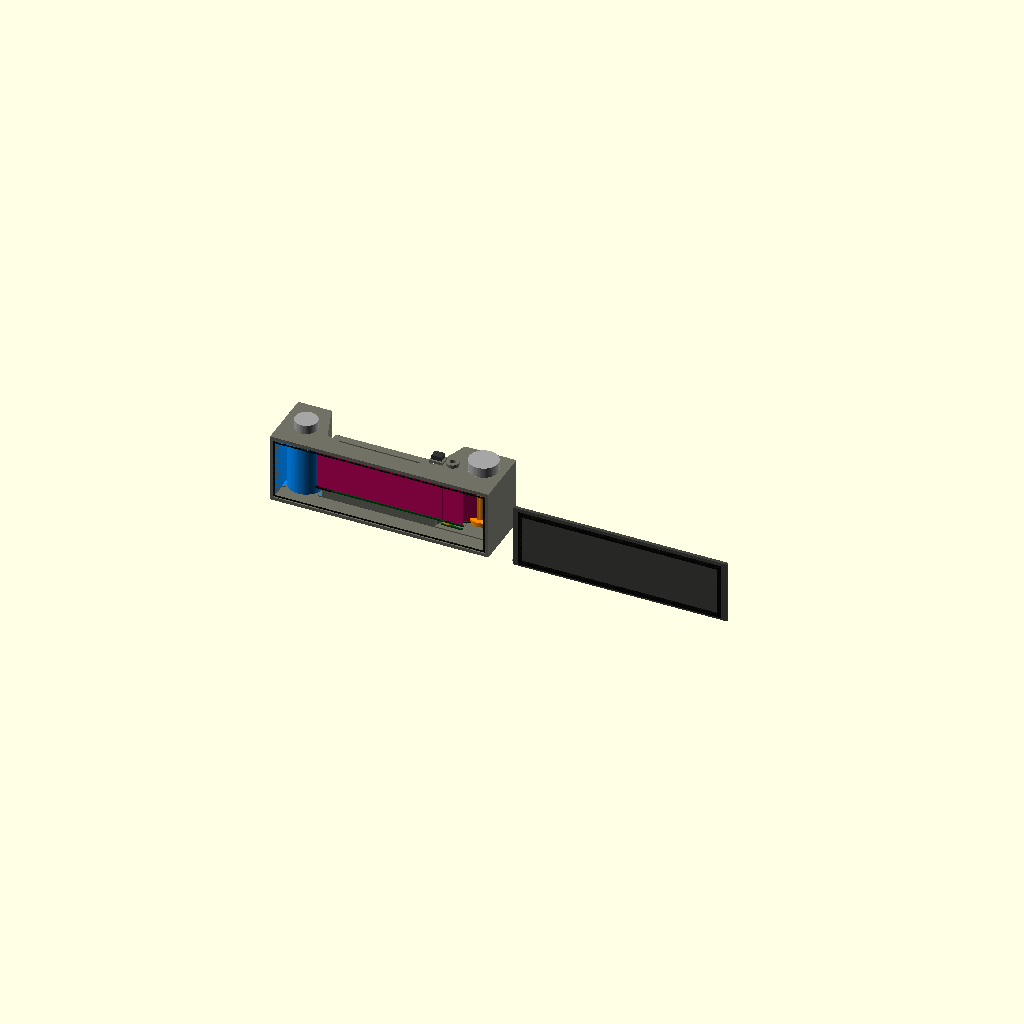
Cell 1 — every parameter at its default value.
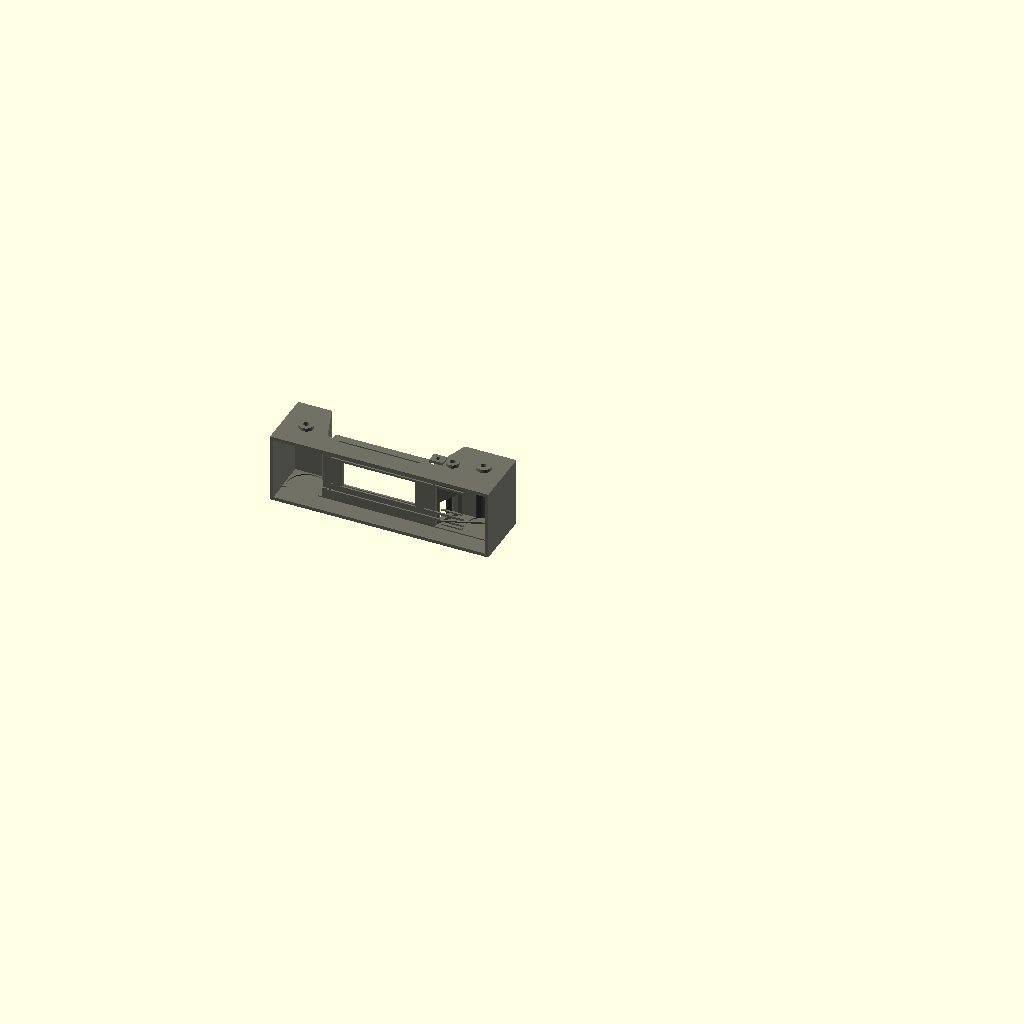
Cell 2: the same model with part = "shell".
All cells are drawn from one camera (rotation 55°, 0°, 25°, orthographic, colour scheme Cornfield), so only the parameter changes between them.
OpenSCAD source file film-back-v01-fixed.scad:
// X-Pan DIY Camera - Film Back v01  [FIXED]
// Units: millimeters
// Coordinate system:
//   X = film travel / camera width, left cartridge to right take-up
//   Y = rear-to-front depth, +Y is the body-interface/front side
//   Z = vertical height
//
// CHANGES FROM ORIGINAL:
//   FIX #1  rail_rear_clearance_y: was 0.02 (3mm proud) → now derived from
//           gate_frame_rear_clearance_y - rail_proud = 0.05 - 0.20 = -0.15mm
//           so film rides on rails, not gate frame.
//   FIX #2  sprocket_center_y: was film_plane_y+7.0 (body crossed film plane)
//           → now film_plane_y + sprocket_body_d/2 = 25.9mm (tangent at film)
//   FIX #3  sprocket_center_z: was film_z-film_w/2+4.0 = 17.5mm
//           → now film_bottom_z + 1.956 = ~15.5mm (KS-1870 lower perf row)

$fn = 64;

// ===================================================================
//  PRINT / VIEW SELECTOR
// ===================================================================
// "assembly" = full colored review model (default, unchanged view).
// Any other value renders ONE printable solid at origin for STL export.
// In OpenSCAD: set `part` here, or use the Customizer dropdown, then
// F6 (render) -> Export as STL.
part = "assembly"; // [assembly, shell, rear_cover, sprocket, cam, takeup_spool, rewind_knob, advance_knob, release_button, pawl]

// ---------- Global film parameters ----------
frame_w = 65.0;
frame_h = 24.0;
film_w = 35.0;
perf_pitch = 4.750;
perfs_per_frame = 14;
frame_advance = perf_pitch * perfs_per_frame;

// ---------- Film back envelope ----------
wall = 3.0;
inner_wall = 2.4;
body_h = 62.0;
bridge_w = 95.0;
supply_w = 42.0;
takeup_w = 58.0;
total_w = supply_w + bridge_w + takeup_w;
bridge_depth = 20.0;
chamber_depth = 54.0;
chamber_neck_front_gap = 0.0;
chamber_taper_back = 12.0;
front_chamber_solid_depth = 12.0;
rear_access_z_margin = wall + 1.0;
rear_gate_opening_margin_x = 2.0;
rear_gate_opening_margin_z = 9.0;

// X zone boundaries
x_bridge_l = -bridge_w / 2;
x_bridge_r = bridge_w / 2;
x_supply_l = x_bridge_l - supply_w;
x_takeup_r = x_bridge_r + takeup_w;

// Z layout
film_z = body_h / 2;
gate_z = film_z;
rail_w = 2.0;
rail_proud = 0.20;
film_channel_h = film_w + 3.0;
gate_corner_r = 1.0;
film_top_z = film_z + film_w / 2;
film_bottom_z = film_z - film_w / 2;
frame_top_z = gate_z + frame_h / 2;
frame_bottom_z = gate_z - frame_h / 2;
film_rebate_h = (film_w - frame_h) / 2;

// Y layout: lower Y is rear/loading side, higher Y is front/body side.
rear_face_y = 0;
front_bridge_y = bridge_depth;
front_chamber_y = chamber_depth;
film_plane_y = front_bridge_y - 4.2;
rear_gate_opening_y0 = rear_face_y - 0.5;
rear_opening_front_clearance = 0.6;
rear_gate_opening_y1 = film_plane_y + rear_opening_front_clearance;
gate_wall_t = 2.0;
dark_slide_slot_y = film_plane_y + 1.0;
dark_slide_slot_t = 1.3;
dark_slide_slot_w = 72.0;
rear_seal_lip_w = 1.3;
rear_seal_y0 = rear_face_y - 0.2;
rear_seal_y1 = rear_face_y + 0.25;
rear_cover_seal_x0 = x_supply_l + wall;
rear_cover_seal_x1 = x_takeup_r - wall;
rear_cover_seal_z0 = rear_access_z_margin;
rear_cover_seal_z1 = body_h - rear_access_z_margin;
rear_loading_opening_x0 = x_supply_l + wall;
rear_loading_opening_x1 = x_takeup_r - wall;
rear_loading_opening_y0 = rear_face_y - 0.5;
rear_loading_opening_y1 = film_plane_y + rear_opening_front_clearance;
rear_loading_opening_z0 = wall;
rear_loading_opening_z1 = body_h - wall;

// ---------- Film gate / rail details ----------
rail_x0 = x_bridge_l + 5.0;
rail_x1 = x_bridge_r + 28.0;

// FIX #1 — rail_rear_clearance_y was 0.02, giving only 0.03mm proud.
// Rail must be rail_proud (0.20mm) proud of gate frame so film rides on
// rails, not on the gate floor. Deriving from gate_frame_rear_clearance_y
// makes the relationship explicit and parametric.
gate_frame_rear_clearance_y = 0.05;
rail_rear_clearance_y = gate_frame_rear_clearance_y - rail_proud;  // = -0.15mm

rail_depth = 1.15;
rail_y0 = film_plane_y + rail_rear_clearance_y;   // film contact face of rail
rail_y1 = film_plane_y + rail_depth;
gate_frame_margin_x = 7.0;
gate_frame_margin_z = 1.5;
gate_frame_depth = 1.30;
gate_frame_y0 = film_plane_y + gate_frame_rear_clearance_y;
gate_frame_y1 = film_plane_y + gate_frame_depth;
gate_cut_epsilon = 0.1;
side_guide_w = 3.0;
side_guide_clearance_x = 5.0;
left_side_guide_x0 = -frame_w / 2 - side_guide_clearance_x - side_guide_w;
left_side_guide_x1 = -frame_w / 2 - side_guide_clearance_x;
right_side_guide_x0 = frame_w / 2 + side_guide_clearance_x;
right_side_guide_x1 = frame_w / 2 + side_guide_clearance_x + side_guide_w;
film_edge_fence_w = 1.6;
film_edge_fence_gap_z = 0.8;
upper_fence_z0 = film_top_z + film_edge_fence_gap_z;
upper_fence_z1 = upper_fence_z0 + film_edge_fence_w;
lower_fence_z1 = film_bottom_z - film_edge_fence_gap_z;
lower_fence_z0 = lower_fence_z1 - film_edge_fence_w;
aperture_outline_y = gate_frame_y1 + 0.15;

// ---------- Film transport ----------
cartridge_d = 31.0;
cartridge_clearance_d = 33.0;
cartridge_center_x = x_supply_l + supply_w / 2;
cartridge_front_clearance = 1.0;
cartridge_center_y = front_chamber_y
                   - front_chamber_solid_depth
                   - cartridge_clearance_d / 2
                   - cartridge_front_clearance;
cartridge_center_z = film_z;

rewind_knob_d = 20.0;
rewind_knob_h = 8.0;

sprocket_teeth = 14;
// sprocket_pitch_d is now used to verify body_d consistency.
// Circumference = 14 x 4.750 = 66.5mm → pitch diameter = 21.17mm
sprocket_pitch_d = frame_advance / PI;   // = 21.17mm
sprocket_body_d = 20.2;                  // body < pitch_d; teeth bridge the gap
sprocket_tooth_len = 1.4;     // along film travel tangent
sprocket_tooth_h = 1.2;       // along film height (Z)
sprocket_tooth_engage = 0.9;  // radial projection into perf row
sprocket_h = 13.0;
sprocket_shaft_d = 4.0;            // metal shaft ROD diameter (all rotating parts)
// A printed bore equal to the rod diameter will seize after FDM shrink/over-
// extrusion. Bores must be larger than the rod so parts spin freely on it.
shaft_fit_clearance = 0.35;        // running clearance for a 4mm steel rod in PETG
shaft_bore_d = sprocket_shaft_d + shaft_fit_clearance;   // = 4.35mm printed bore
sprocket_center_x = x_bridge_r + 14.0;

// FIX #2 (CORRECTED) — the perforation-engagement circle must be the sprocket
// PITCH circle (Ø21.17 = 14 x 4.750 / pi), NOT the body (Ø20.2).
// The previous "film_plane_y + body_d/2" placed the film tangent to the body,
// so one revolution advanced only pi x 20.2 = 63.46mm instead of 66.5mm
// (4.6% short) — frames would creep together and teeth would mis-track the
// perforations after a few frames. Placing the film plane at the PITCH radius
// makes one revolution advance exactly one 14-perforation frame. The body
// (r=10.1) then sits 0.48mm clear behind the film, and the teeth (tip r=11.0)
// cross the film plane by ~0.42mm to index each perforation.
sprocket_center_y = film_plane_y + sprocket_pitch_d / 2;  // = 26.38mm

// FIX #3 — sprocket_center_z was film_z - film_w/2 + 4.0 = 17.5mm.
// KS-1870 lower perforation row center is 1.956mm from the film bottom edge.
// Old value placed teeth 2mm too high, missing the perforation row.
lower_perf_z = film_bottom_z + 1.956;   // KS-1870: ~15.5mm
sprocket_center_z = lower_perf_z;

// FIX #4a — was sprocket_body_d + 5.0 (r=12.6mm); that cylinder breached the
// tapered take-up front wall at X=49–53mm.  Reducing to +2.8mm (r=11.5mm)
// keeps the cylinder fully inside the outer prism.
// Teeth tip radius = body_r + tooth_engage = 10.1 + 0.9 = 11.0mm → 0.5mm gap.
sprocket_clearance_d = sprocket_body_d + 2.8;   // = 23.0mm, r=11.5mm
sprocket_clearance_h = sprocket_h + 5.0;
sprocket_shaft_bottom_z = sprocket_center_z - sprocket_h / 2 - 1.0;
sprocket_shaft_top_z = body_h + 0.5;

cam_d = 17.0;
cam_h = 3.0;
cam_z = body_h - 12.0;
cam_notch_w = 2.4;
cam_notch_depth = 2.0;

takeup_core_d = 15.0;
takeup_max_d = 24.0;
takeup_h = 38.0;
takeup_center_x = x_bridge_r + 39.0;
takeup_center_y = 32.0;
takeup_center_z = film_z;
advance_knob_d = 26.0;
advance_knob_h = 9.0;
takeup_clearance_d = takeup_max_d + 6.0;

film_preview_t = 0.22;
film_preview_y1 = film_plane_y - 0.04;
film_preview_y0 = film_preview_y1 - film_preview_t;
film_exit_from_cartridge_x = cartridge_center_x + cartridge_d / 2 - 1.0;
film_straight_x0 = film_exit_from_cartridge_x;
film_straight_x1 = sprocket_center_x + sprocket_body_d / 2 + 4.0;
rear_film_path_opening_x0 = film_straight_x0 - 1.0;
rear_film_path_opening_x1 = film_straight_x1 + 1.0;
rear_film_path_opening_y0 = rear_face_y - 0.5;
rear_film_path_opening_y1 = film_plane_y + 0.35;
rear_film_path_opening_z0 = film_bottom_z - 1.5;
rear_film_path_opening_z1 = film_top_z + 1.5;
film_lead_to_takeup_len = 42.0;
film_lead_to_takeup_angle = 21.0;
film_lead_to_takeup_x = sprocket_center_x + 15.0;
film_lead_to_takeup_y = film_plane_y + 7.0;
cartridge_throat_x0 = film_exit_from_cartridge_x - 2.0;
cartridge_throat_x1 = x_bridge_l + 6.0;
cartridge_throat_y0 = film_preview_y0 - 0.4;
cartridge_throat_y1 = film_plane_y + 2.0;
film_throat_clearance_z = 1.0;
throat_seal_h = 1.8;
throat_seal_gap_z = 0.4;
// FIX #4b — sprocket_strip_x0 was too far left (48.4mm).  In the taper zone
// (x_bridge_r to x_bridge_r+chamber_taper_back), the outer front face is only
// Y = front_bridge_y + dX * (front_chamber_y - front_bridge_y) / chamber_taper_back.
// strip_y1 = 38mm; at that Y the taper face is at X ≈ 53.9mm.
// x0 must be clamped past this point so the void cannot punch through.
sprocket_strip_y1 = sprocket_center_y + sprocket_body_d / 2 + 2.0;
sprocket_strip_x0_geom = sprocket_center_x - sprocket_body_d / 2 - 3.0;
sprocket_strip_x0_safe = x_bridge_r
    + (sprocket_strip_y1 - front_bridge_y) * chamber_taper_back
      / (front_chamber_y - front_bridge_y)
    + 2.0;   // +2mm safety margin beyond taper intersection
sprocket_strip_x0 = max(sprocket_strip_x0_geom, sprocket_strip_x0_safe);
sprocket_strip_x1 = sprocket_center_x + sprocket_body_d / 2 + 3.0;
sprocket_strip_y0 = film_preview_y0 - 0.2;
sprocket_strip_clearance_z = 2.0;
sprocket_guide_t = 1.2;
takeup_leader_guide_t = 1.4;
takeup_leader_guide_w = 2.0;

release_button_w = 9.0;
release_button_d = 7.0;
release_button_h = 4.0;
release_button_x = sprocket_center_x - 13.0;
release_button_y = sprocket_center_y;
release_plunger_d = 3.0;
release_plunger_clearance_d = 3.6;
release_boss_w = 12.0;
release_boss_d = 9.5;
release_boss_h = 2.4;
release_button_z = body_h + release_boss_h + 0.25;

// ---------- Rear cover preview ----------
door_t = 3.0;
door_gap = 1.0;
door_y = rear_face_y - door_gap - door_t;
door_hinge_d = 3.0;
foam_t = 2.0;
pressure_pad_t = 2.0;
pressure_pad_y = door_y + door_t + 0.2;
door_lip_t = 2.0;
rear_cover_preview_offset_x = total_w + 22.0;
rear_cover_preview_offset_y = 0.0;
rear_cover_preview_offset_z = 0.0;
rear_cover_x0 = x_supply_l + 2.0;
rear_cover_x1 = x_takeup_r - 2.0;

// ---------- Body module interface ----------
hook_lip_h = 4.0;
hook_lip_d = 5.0;
latch_pin_d = 3.0;
latch_pin_len = 78.0;

// ---------- Display toggles ----------
show_shell = true;
show_transport = true;
show_rear_covers_preview = true;
show_body_interface = true;
show_dark_slide_preview = false;
show_cutaway_film = true;

film_color = [0.82, 0.02, 0.40, 1.0];
body_color = [0.44, 0.44, 0.40, 1.0];
rail_color = [0.02, 0.28, 0.08, 1.0];
slide_color = [0.0, 0.55, 0.15, 0.55];
sprocket_color = [1.0, 0.76, 0.0, 1.0];
takeup_color = [1.0, 0.55, 0.0, 1.0];
cartridge_color = [0.0, 0.55, 1.0, 1.0];
hardware_color = [0.65, 0.65, 0.65, 1.0];
foam_color = [0.2, 0.8, 0.75, 0.55];
seal_color = [0.02, 0.02, 0.02, 0.75];
cover_color = [0.26, 0.26, 0.25, 0.96];

// ---------- Helpers ----------
module rounded_box(size, r = 2, center = false) {
    sx = size[0];
    sy = size[1];
    sz = size[2];
    translate(center ? [-sx / 2, -sy / 2, -sz / 2] : [0, 0, 0])
        linear_extrude(height = sz)
            offset(r = r)
                square([sx - 2 * r, sy - 2 * r], center = true);
}

module box_from_to(p0, p1) {
    translate([p0[0], p0[1], p0[2]])
        cube([p1[0] - p0[0], p1[1] - p0[1], p1[2] - p0[2]]);
}

module cyl_z(d, h, center = true) {
    cylinder(d = d, h = h, center = center);
}

module cyl_x(d, h, center = true) {
    rotate([0, 90, 0])
        cylinder(d = d, h = h, center = center);
}

module cyl_y(d, h, center = true) {
    rotate([90, 0, 0])
        cylinder(d = d, h = h, center = center);
}

module screw_boss(x, y, z, od = 8.0, id = 3.2, h = 8.0) {
    difference() {
        translate([x, y, z])
            cyl_z(od, h);
        translate([x, y, z])
            cyl_z(id, h + 0.4);
    }
}

module prism_xy(points, h) {
    linear_extrude(height = h)
        polygon(points = points);
}

module prism_xy_from_z(points, z0, z1) {
    translate([0, 0, z0])
        prism_xy(points, z1 - z0);
}

module supply_rear_access_void(z0 = rear_access_z_margin,
                               z1 = body_h - rear_access_z_margin) {
    prism_xy_from_z([
        [x_supply_l + wall, rear_face_y - 0.5],
        [x_bridge_l - wall, rear_face_y - 0.5],
        [x_bridge_l - wall, front_bridge_y],
        [x_bridge_l - chamber_taper_back - wall,
         front_chamber_y - front_chamber_solid_depth],
        [x_supply_l + wall, front_chamber_y - front_chamber_solid_depth]
    ], z0, z1);
}

module takeup_rear_access_void(z0 = rear_access_z_margin,
                               z1 = body_h - rear_access_z_margin) {
    prism_xy_from_z([
        [x_bridge_r + wall, rear_face_y - 0.5],
        [x_takeup_r - wall, rear_face_y - 0.5],
        [x_takeup_r - wall, front_chamber_y - front_chamber_solid_depth],
        [x_bridge_r + chamber_taper_back + wall,
         front_chamber_y - front_chamber_solid_depth],
        [x_bridge_r + wall, front_bridge_y]
    ], z0, z1);
}

// ---------- Main shell ----------
module chamber_outer_shapes() {
    box_from_to([x_bridge_l, rear_face_y, 0], [x_bridge_r, front_bridge_y, body_h]);

    prism_xy([
        [x_supply_l, rear_face_y],
        [x_bridge_l - chamber_neck_front_gap, rear_face_y],
        [x_bridge_l, front_bridge_y],
        [x_bridge_l - chamber_taper_back, front_chamber_y],
        [x_supply_l, front_chamber_y]
    ], body_h);

    prism_xy([
        [x_bridge_r + chamber_neck_front_gap, rear_face_y],
        [x_takeup_r, rear_face_y],
        [x_takeup_r, front_chamber_y],
        [x_bridge_r + chamber_taper_back, front_chamber_y],
        [x_bridge_r, front_bridge_y]
    ], body_h);
}

module chamber_inner_voids() {
    translate([cartridge_center_x, cartridge_center_y, cartridge_center_z])
        cyl_z(cartridge_clearance_d, body_h - 2 * wall);

    supply_rear_access_void();

    takeup_rear_access_void();
    translate([takeup_center_x, takeup_center_y, takeup_center_z])
        cyl_z(takeup_clearance_d, body_h - 2 * wall);
    translate([sprocket_center_x, sprocket_center_y, sprocket_center_z])
        cyl_z(sprocket_clearance_d, sprocket_clearance_h);

    box_from_to([x_bridge_l - 1, film_plane_y - 0.6, film_z - film_channel_h / 2],
                [x_bridge_r + 1, film_plane_y + 1.2, film_z + film_channel_h / 2]);
    box_from_to([cartridge_throat_x0, cartridge_throat_y0, film_bottom_z - film_throat_clearance_z],
                [cartridge_throat_x1, cartridge_throat_y1, film_top_z + film_throat_clearance_z]);
    box_from_to([sprocket_strip_x0, sprocket_strip_y0, sprocket_center_z - sprocket_h / 2 - sprocket_strip_clearance_z],
                [sprocket_strip_x1, sprocket_strip_y1, sprocket_center_z + sprocket_h / 2 + sprocket_strip_clearance_z]);

    box_from_to([rear_loading_opening_x0,
                 rear_loading_opening_y0,
                 rear_loading_opening_z0],
                [rear_loading_opening_x1,
                 rear_loading_opening_y1,
                 rear_loading_opening_z1]);

    box_from_to([rear_film_path_opening_x0,
                 rear_film_path_opening_y0,
                 rear_film_path_opening_z0],
                [rear_film_path_opening_x1,
                 rear_film_path_opening_y1,
                 rear_film_path_opening_z1]);

    box_from_to([x_bridge_l + rear_gate_opening_margin_x,
                 rear_gate_opening_y0,
                 gate_z - film_w / 2 - rear_gate_opening_margin_z],
                [x_bridge_r - rear_gate_opening_margin_x,
                 rear_gate_opening_y1,
                 gate_z + film_w / 2 + rear_gate_opening_margin_z]);

    box_from_to([-frame_w / 2, film_plane_y - 1.4, frame_bottom_z],
                [frame_w / 2, front_bridge_y + 1.0, frame_top_z]);

    box_from_to([-dark_slide_slot_w / 2, dark_slide_slot_y, body_h - 1],
                [dark_slide_slot_w / 2, dark_slide_slot_y + dark_slide_slot_t, body_h + 9]);
    box_from_to([-dark_slide_slot_w / 2, dark_slide_slot_y, gate_z - film_w / 2 - 2],
                [dark_slide_slot_w / 2, dark_slide_slot_y + dark_slide_slot_t, body_h + 1]);

    translate([cartridge_center_x, cartridge_center_y, body_h - 1])
        cyl_z(5.0, 18);
    translate([takeup_center_x, takeup_center_y, body_h - 1])
        cyl_z(5.0, 18);
    translate([sprocket_center_x, sprocket_center_y, body_h - 1])
        cyl_z(5.0, 24);
    translate([release_button_x, release_button_y, body_h - 1])
        cyl_z(release_plunger_clearance_d, 14);
}

module film_back_shell() {
    color(body_color)
        difference() {
            chamber_outer_shapes();
            chamber_inner_voids();
        }
}

module shaft_seal_bosses() {
    color(body_color) {
        translate([cartridge_center_x, cartridge_center_y, body_h + 1.5])
            difference() {
                cyl_z(13.0, 3.0);
                cyl_z(5.2, 3.5);
            }
        translate([takeup_center_x, takeup_center_y, body_h + 1.5])
            difference() {
                cyl_z(13.0, 3.0);
                cyl_z(5.2, 3.5);
            }
        translate([sprocket_center_x, sprocket_center_y, body_h + 1.5])
            difference() {
                cyl_z(11.0, 3.0);
                cyl_z(5.2, 3.5);
            }
        difference() {
            translate([release_button_x - release_boss_w / 2,
                       release_button_y - release_boss_d / 2,
                       body_h])
                cube([release_boss_w, release_boss_d, release_boss_h]);
            translate([release_button_x,
                       release_button_y,
                       body_h + release_boss_h / 2])
                cyl_z(release_plunger_clearance_d, release_boss_h + 0.4);
        }
    }
}

module rear_opening_seals() {
    color(seal_color) {
        box_from_to([rear_cover_seal_x0, rear_seal_y0, rear_cover_seal_z0],
                    [rear_cover_seal_x1, rear_seal_y1, rear_cover_seal_z0 + rear_seal_lip_w]);
        box_from_to([rear_cover_seal_x0, rear_seal_y0, rear_cover_seal_z1 - rear_seal_lip_w],
                    [rear_cover_seal_x1, rear_seal_y1, rear_cover_seal_z1]);
        box_from_to([rear_cover_seal_x0, rear_seal_y0, rear_cover_seal_z0],
                    [rear_cover_seal_x0 + rear_seal_lip_w, rear_seal_y1, rear_cover_seal_z1]);
        box_from_to([rear_cover_seal_x1 - rear_seal_lip_w, rear_seal_y0, rear_cover_seal_z0],
                    [rear_cover_seal_x1, rear_seal_y1, rear_cover_seal_z1]);
    }
}

// ---------- Gate / rails / datum ----------
module film_gate_and_rails() {
    color(body_color)
        difference() {
            box_from_to([-frame_w / 2 - gate_frame_margin_x,
                         gate_frame_y0,
                         frame_bottom_z - gate_frame_margin_z],
                        [frame_w / 2 + gate_frame_margin_x,
                         gate_frame_y1,
                         frame_top_z + gate_frame_margin_z]);
            box_from_to([-frame_w / 2,
                         gate_frame_y0 - gate_cut_epsilon,
                         frame_bottom_z],
                        [frame_w / 2,
                         gate_frame_y1 + gate_cut_epsilon,
                         frame_top_z]);
        }

    color(rail_color) {
        // Top and bottom raised rails. rail_y0 is now 0.20mm proud of gate_frame_y0.
        box_from_to([rail_x0, rail_y0, frame_top_z],
                    [rail_x1, rail_y1, frame_top_z + rail_w]);
        box_from_to([rail_x0, rail_y0, frame_bottom_z - rail_w],
                    [rail_x1, rail_y1, frame_bottom_z]);

        box_from_to([left_side_guide_x0, rail_y0, frame_bottom_z],
                    [left_side_guide_x1, rail_y1, frame_top_z]);
        box_from_to([right_side_guide_x0, rail_y0, frame_bottom_z],
                    [right_side_guide_x1, rail_y1, frame_top_z]);

        box_from_to([rail_x0, rail_y0, upper_fence_z0],
                    [rail_x1, rail_y1, upper_fence_z1]);
        box_from_to([rail_x0, rail_y0, lower_fence_z0],
                    [rail_x1, rail_y1, lower_fence_z1]);
    }

    color([1, 0, 0, 0.95])
        translate([0, aperture_outline_y, gate_z])
            rotate([90, 0, 0])
                linear_extrude(height = 0.5)
                    difference() {
                        offset(r = gate_corner_r)
                            square([frame_w, frame_h], center = true);
                        offset(r = gate_corner_r)
                            square([frame_w - 2.0, frame_h - 2.0], center = true);
                    }
}

module dark_slide_preview() {
    color(slide_color)
        box_from_to([-dark_slide_slot_w / 2, dark_slide_slot_y + 0.08, gate_z - film_w / 2 - 1.0],
                    [dark_slide_slot_w / 2, dark_slide_slot_y + 1.08, body_h + 18.0]);
}

module film_preview() {
    color(film_color)
        union() {
            box_from_to([film_straight_x0, film_preview_y0, film_bottom_z],
                        [film_straight_x1, film_preview_y1, film_top_z]);
            translate([film_lead_to_takeup_x, film_lead_to_takeup_y, film_z])
                rotate([0, 0, film_lead_to_takeup_angle])
                    cube([film_lead_to_takeup_len, film_preview_t, film_w], center = true);
        }
}

module film_transport_guides() {
    color(seal_color) {
        box_from_to([cartridge_throat_x0, cartridge_throat_y0,
                     film_top_z + throat_seal_gap_z],
                    [cartridge_throat_x1, cartridge_throat_y1,
                     film_top_z + throat_seal_gap_z + throat_seal_h]);
        box_from_to([cartridge_throat_x0, cartridge_throat_y0,
                     film_bottom_z - throat_seal_gap_z - throat_seal_h],
                    [cartridge_throat_x1, cartridge_throat_y1,
                     film_bottom_z - throat_seal_gap_z]);
    }

    color(rail_color) {
        box_from_to([sprocket_strip_x0, rail_y0,
                     sprocket_center_z - sprocket_h / 2 - sprocket_guide_t],
                    [sprocket_strip_x1, rail_y1,
                     sprocket_center_z - sprocket_h / 2]);
        box_from_to([sprocket_strip_x0, rail_y0,
                     sprocket_center_z + sprocket_h / 2],
                    [sprocket_strip_x1, rail_y1,
                     sprocket_center_z + sprocket_h / 2 + sprocket_guide_t]);

        translate([film_lead_to_takeup_x,
                   film_lead_to_takeup_y - takeup_leader_guide_w / 2,
                   film_bottom_z - takeup_leader_guide_t / 2])
            rotate([0, 0, film_lead_to_takeup_angle])
                cube([film_lead_to_takeup_len, takeup_leader_guide_w, takeup_leader_guide_t], center = true);
    }
}

// ---------- Cartridge / rewind ----------
module cartridge_mockup() {
    color(cartridge_color)
        intersection() {
            union() {
                translate([cartridge_center_x, cartridge_center_y, cartridge_center_z])
                    cyl_z(cartridge_d, body_h - 12);
                translate([cartridge_center_x, cartridge_center_y, cartridge_center_z])
                    cyl_z(13.0, body_h - 8);
            }
            supply_rear_access_void();
        }

    color(hardware_color) {
        translate([cartridge_center_x, cartridge_center_y, body_h + rewind_knob_h / 2])
            cyl_z(rewind_knob_d, rewind_knob_h);
        translate([cartridge_center_x, cartridge_center_y, body_h / 2])
            cyl_z(4.0, body_h + rewind_knob_h + 2);
    }
}

// ---------- Sprocket / auto-lock ----------
module sprocket_tooth(i) {
    angle = i * 360 / sprocket_teeth;
    rotate([0, 0, angle])
        translate([sprocket_body_d / 2 + sprocket_tooth_engage / 2, 0, 0])
            cube([sprocket_tooth_engage, sprocket_tooth_len, sprocket_tooth_h], center = true);
}

module sprocket_wheel() {
    color(sprocket_color)
        translate([sprocket_center_x, sprocket_center_y, sprocket_center_z])
            difference() {
                union() {
                    cyl_z(sprocket_body_d, sprocket_h);
                    for (i = [0 : sprocket_teeth - 1])
                        sprocket_tooth(i);
                }
                cyl_z(shaft_bore_d, sprocket_h + 1);
            }
}

module cam_disc() {
    color([0.85, 0.85, 0.85, 1])
        translate([sprocket_center_x, sprocket_center_y, cam_z])
            difference() {
                cyl_z(cam_d, cam_h);
                translate([cam_d / 2 - cam_notch_depth / 2, 0, 0])
                    cube([cam_notch_depth + 0.4, cam_notch_w, cam_h + 0.5], center = true);
                cyl_z(shaft_bore_d, cam_h + 0.5);
            }

    color([1, 0, 0, 1])
        translate([sprocket_center_x + cam_d / 2 - 2.2, sprocket_center_y, cam_z + cam_h / 2 + 0.4])
            cyl_z(2.2, 0.8);
}

module release_button_and_pawl() {
    color([0.2, 0.2, 0.2, 1])
        translate([release_button_x - release_button_w / 2,
                   release_button_y - release_button_d / 2,
                   release_button_z])
            cube([release_button_w, release_button_d, release_button_h]);

    color([0.8, 0.1, 0.45, 1]) {
        box_from_to([sprocket_center_x - 20, sprocket_center_y - 2, cam_z + 3.5],
                    [sprocket_center_x + 5, sprocket_center_y + 2, cam_z + 6.5]);
        translate([sprocket_center_x + cam_d / 2 - 1.7, sprocket_center_y, cam_z + 0.7])
            rotate([0, 0, 45])
                cube([2.0, 4.0, 6.0], center = true);
    }

    color(hardware_color)
        translate([release_button_x, release_button_y, (cam_z + release_button_z) / 2])
            cyl_z(release_plunger_d, release_button_z - cam_z + 0.6);
}

module sprocket_lock_assembly() {
    sprocket_wheel();
    color(hardware_color)
        translate([sprocket_center_x,
                   sprocket_center_y,
                   (sprocket_shaft_bottom_z + sprocket_shaft_top_z) / 2])
            cyl_z(sprocket_shaft_d,
                  sprocket_shaft_top_z - sprocket_shaft_bottom_z);
    cam_disc();
    release_button_and_pawl();
}

// ---------- Take-up / advance ----------
module takeup_spool() {
    color(takeup_color) {
        translate([takeup_center_x, takeup_center_y, takeup_center_z])
            cyl_z(takeup_core_d, takeup_h);
        translate([takeup_center_x, takeup_center_y, takeup_center_z + takeup_h / 2 - 2])
            cyl_z(takeup_max_d, 4);
        translate([takeup_center_x, takeup_center_y, takeup_center_z - takeup_h / 2 + 2])
            cyl_z(takeup_max_d, 4);
        translate([takeup_center_x - 1, takeup_center_y - takeup_core_d / 2 - 0.1, takeup_center_z])
            cube([2, 2, takeup_h - 9], center = true);
    }

    color(hardware_color) {
        translate([takeup_center_x, takeup_center_y, body_h + advance_knob_h / 2])
            cyl_z(advance_knob_d, advance_knob_h);
        translate([takeup_center_x, takeup_center_y, body_h / 2])
            cyl_z(4.0, body_h + advance_knob_h + 2);
    }
}

// ---------- Rear covers / pressure pad preview ----------
module rear_covers_preview() {
    translate([rear_cover_preview_offset_x, rear_cover_preview_offset_y, rear_cover_preview_offset_z]) {
        color(cover_color) {
            box_from_to([rear_cover_x0, door_y, 3],
                        [rear_cover_x1, door_y + door_t, body_h - 3]);
        }

        color(seal_color) {
            box_from_to([rear_cover_x0 + 5, door_y - door_lip_t, 6],
                        [rear_cover_x1 - 5, door_y, 9]);
            box_from_to([rear_cover_x0 + 5, door_y - door_lip_t, body_h - 9],
                        [rear_cover_x1 - 5, door_y, body_h - 6]);
            box_from_to([rear_cover_x0 + 5, door_y - door_lip_t, 6],
                        [rear_cover_x0 + 8, door_y, body_h - 6]);
            box_from_to([rear_cover_x1 - 8, door_y - door_lip_t, 6],
                        [rear_cover_x1 - 5, door_y, body_h - 6]);
        }

        color(foam_color) {
            box_from_to([x_bridge_l + 7, pressure_pad_y, film_z - film_w / 2 - 1.0],
                        [sprocket_center_x + 10, pressure_pad_y + pressure_pad_t, film_z + film_w / 2 + 1.0]);
        }

        color([0.05, 0.05, 0.05, 0.65])
            translate([sprocket_center_x, pressure_pad_y + pressure_pad_t + 0.05, sprocket_center_z])
                cyl_y(sprocket_body_d + 5.0, 0.4);

        color(hardware_color) {
            translate([0, door_y + door_t + 1.0, 4.5])
                cyl_x(door_hinge_d, rear_cover_x1 - rear_cover_x0 - 12);
        }
    }
}

// ---------- Body module lock / interface ----------
module body_interface_features() {
    color(body_color) {
        box_from_to([x_bridge_l + 5, front_bridge_y, body_h - hook_lip_h],
                    [x_bridge_r - 5, front_bridge_y + hook_lip_d, body_h]);
        box_from_to([x_bridge_l + 5, front_bridge_y + hook_lip_d - 2.0, body_h - hook_lip_h - 2.0],
                    [x_bridge_r - 5, front_bridge_y + hook_lip_d, body_h - hook_lip_h]);
    }

    color(hardware_color)
        translate([0, front_bridge_y + 4.0, 8.0])
            cyl_x(latch_pin_d, latch_pin_len);
}

// ---------- Assembly ----------
module film_back_v01() {
    if (show_shell) {
        film_back_shell();
        rear_opening_seals();
    }
    shaft_seal_bosses();

    film_gate_and_rails();
    film_transport_guides();

    if (show_dark_slide_preview)
        dark_slide_preview();

    if (show_cutaway_film)
        film_preview();

    if (show_transport) {
        cartridge_mockup();
        sprocket_lock_assembly();
        takeup_spool();
    }

    if (show_rear_covers_preview)
        rear_covers_preview();

    if (show_body_interface)
        body_interface_features();
}

// ===================================================================
//  PRINT-READY PART EXTRACTION
// ===================================================================
// Each module below is a single printable PETG solid at the origin.
// Non-printed items (film, felt seals, metal rods, foam, dark slide,
// cartridge, red review outline) are deliberately excluded.
//
// Recommended orientation / notes are in comments per part. Print the
// small sprocket + cam + a scrap of the film lane FIRST as a test coupon
// (see film_back_design.md section 15) before committing to the big shell.

fit = shaft_fit_clearance;

// ---- printed subset of the gate frame + rails (no red review outline) ----
module printed_gate_rails() {
    difference() {
        box_from_to([-frame_w / 2 - gate_frame_margin_x, gate_frame_y0,
                     frame_bottom_z - gate_frame_margin_z],
                    [ frame_w / 2 + gate_frame_margin_x, gate_frame_y1,
                      frame_top_z + gate_frame_margin_z]);
        box_from_to([-frame_w / 2, gate_frame_y0 - gate_cut_epsilon, frame_bottom_z],
                    [ frame_w / 2, gate_frame_y1 + gate_cut_epsilon, frame_top_z]);
    }
    box_from_to([rail_x0, rail_y0, frame_top_z], [rail_x1, rail_y1, frame_top_z + rail_w]);
    box_from_to([rail_x0, rail_y0, frame_bottom_z - rail_w], [rail_x1, rail_y1, frame_bottom_z]);
    box_from_to([left_side_guide_x0, rail_y0, frame_bottom_z], [left_side_guide_x1, rail_y1, frame_top_z]);
    box_from_to([right_side_guide_x0, rail_y0, frame_bottom_z], [right_side_guide_x1, rail_y1, frame_top_z]);
    box_from_to([rail_x0, rail_y0, upper_fence_z0], [rail_x1, rail_y1, upper_fence_z1]);
    box_from_to([rail_x0, rail_y0, lower_fence_z0], [rail_x1, rail_y1, lower_fence_z1]);
}

// ---- printed sprocket-row guide strips + leader guide (rail-color solids) ----
module printed_transport_guides() {
    box_from_to([sprocket_strip_x0, rail_y0, sprocket_center_z - sprocket_h / 2 - sprocket_guide_t],
                [sprocket_strip_x1, rail_y1, sprocket_center_z - sprocket_h / 2]);
    box_from_to([sprocket_strip_x0, rail_y0, sprocket_center_z + sprocket_h / 2],
                [sprocket_strip_x1, rail_y1, sprocket_center_z + sprocket_h / 2 + sprocket_guide_t]);
    translate([film_lead_to_takeup_x,
               film_lead_to_takeup_y - takeup_leader_guide_w / 2,
               film_bottom_z - takeup_leader_guide_t / 2])
        rotate([0, 0, film_lead_to_takeup_angle])
            cube([film_lead_to_takeup_len, takeup_leader_guide_w, takeup_leader_guide_t], center = true);
}

// ---- printed body-lock hook rail (metal latch pin excluded) ----
module printed_body_hooks() {
    box_from_to([x_bridge_l + 5, front_bridge_y, body_h - hook_lip_h],
                [x_bridge_r - 5, front_bridge_y + hook_lip_d, body_h]);
    box_from_to([x_bridge_l + 5, front_bridge_y + hook_lip_d - 2.0, body_h - hook_lip_h - 2.0],
                [x_bridge_r - 5, front_bridge_y + hook_lip_d, body_h - hook_lip_h]);
}

// ---- MAIN SHELL as one printable solid ----
// Orientation as modelled: base on Z=0. Recommended print orientation is
// FRONT-FACE-DOWN (rotate so +Y face is on the bed) to keep the gate/rail
// datum smooth and avoid supports inside the film chamber.
module print_shell() {
    film_back_shell();
    color(body_color) printed_gate_rails();
    color(body_color) printed_transport_guides();
    color(body_color) printed_body_hooks();
    shaft_seal_bosses();
}

// ---- SPROCKET at origin (print axis vertical; teeth need no support) ----
module sprocket_print() {
    difference() {
        union() {
            cylinder(d = sprocket_body_d, h = sprocket_h, center = true);
            for (i = [0 : sprocket_teeth - 1])
                rotate([0, 0, i * 360 / sprocket_teeth])
                    translate([sprocket_body_d / 2 + sprocket_tooth_engage / 2, 0, 0])
                        cube([sprocket_tooth_engage, sprocket_tooth_len, sprocket_tooth_h], center = true);
        }
        cylinder(d = shaft_bore_d, h = sprocket_h + 1, center = true);
    }
}

// ---- CAM disc at origin (flat on bed) ----
module cam_print() {
    difference() {
        cylinder(d = cam_d, h = cam_h, center = true);
        translate([cam_d / 2 - cam_notch_depth / 2, 0, 0])
            cube([cam_notch_depth + 0.4, cam_notch_w, cam_h + 0.5], center = true);
        cylinder(d = shaft_bore_d, h = cam_h + 0.5, center = true);
    }
}

// ---- TAKE-UP SPOOL at origin (now with a shaft bore + leader slot) ----
module takeup_spool_print() {
    difference() {
        union() {
            cylinder(d = takeup_core_d, h = takeup_h, center = true);
            translate([0, 0,  takeup_h / 2 - 2]) cylinder(d = takeup_max_d, h = 4, center = true);
            translate([0, 0, -takeup_h / 2 + 2]) cylinder(d = takeup_max_d, h = 4, center = true);
        }
        // film-leader slot through the core
        translate([0, 0, 0]) cube([takeup_core_d + 1, 2.2, takeup_h - 9], center = true);
        // shaft bore
        cylinder(d = shaft_bore_d, h = takeup_h + 1, center = true);
    }
}

// ---- KNOBS at origin (bore + cross-pin hole for the rod) ----
module knob_print(kd, kh) {
    difference() {
        // simple knurl-ish grip via scalloped outer edge
        union() {
            cylinder(d = kd, h = kh);
            for (a = [0 : 30 : 359])
                rotate([0, 0, a]) translate([kd / 2, 0, 0]) cylinder(d = 2.0, h = kh);
        }
        translate([0, 0, -0.1]) cylinder(d = shaft_bore_d, h = kh + 0.2);
        translate([0, 0, kh * 0.6]) rotate([90, 0, 0]) cylinder(d = 2.2, h = kd + 2, center = true);
    }
}

// ---- RELEASE BUTTON at origin ----
module release_button_print() {
    union() {
        translate([0, 0, release_button_h / 2])
            cube([release_button_w, release_button_d, release_button_h], center = true);
        translate([0, 0, -12]) cylinder(d = release_plunger_d - 0.2, h = 12);
    }
}

// ---- PAWL LEVER at origin (starter; tune tip vs cam notch on test print) ----
module pawl_print() {
    difference() {
        union() {
            cube([25, 4, 3], center = true);
            translate([12.5, 0, 0]) rotate([0, 0, 45]) cube([2.0, 4.0, 3], center = true);
        }
        translate([-10, 0, 0]) cylinder(d = 2.2, h = 5, center = true);   // pivot hole
    }
}

// ---- REAL PRINTABLE REAR COVER (replaces the review slab) ----
// Flat plate + perimeter nesting lip (undersized for felt) + two hinge
// knuckles along the bottom edge + a top latch tab. Printed plate-down.
module rear_cover_part() {
    cw       = rear_cover_x1 - rear_cover_x0;   // cover width
    ch       = body_h - 6;                      // cover height
    lip_h    = 3.0;                             // lip that nests into the opening
    lip_in   = 1.4;                             // inset so felt fits around it
    lip_wall = 2.0;
    union() {
        // outer sealing plate
        cube([cw, ch, door_t], center = true);
        // perimeter nesting lip (toward camera interior, +Z)
        translate([0, 0, door_t / 2 + lip_h / 2 - 0.001])
            difference() {
                cube([cw - 2 * lip_in, ch - 2 * lip_in, lip_h], center = true);
                cube([cw - 2 * lip_in - 2 * lip_wall, ch - 2 * lip_in - 2 * lip_wall, lip_h + 1], center = true);
            }
        // bottom-edge hinge knuckles (hinge rod runs along X, matches film back)
        for (kx = [-cw / 4, cw / 4])
            translate([kx, -ch / 2, door_t / 2])
                rotate([0, 90, 0])
                    difference() {
                        cylinder(d = door_hinge_d + 3, h = 12, center = true);
                        cylinder(d = door_hinge_d + fit, h = 13, center = true);
                    }
        // top latch tab
        translate([0, ch / 2 + 2, 0]) cube([16, 4, door_t], center = true);
    }
}

// ===================================================================
//  DISPATCH
// ===================================================================
if      (part == "assembly")       film_back_v01();
else if (part == "shell")          print_shell();
else if (part == "rear_cover")     color(cover_color)        rear_cover_part();
else if (part == "sprocket")       color(sprocket_color)     translate([0, 0, sprocket_h / 2])  sprocket_print();
else if (part == "cam")            color([0.85, 0.85, 0.85]) translate([0, 0, cam_h / 2])       cam_print();
else if (part == "takeup_spool")   color(takeup_color)       translate([0, 0, takeup_h / 2])    takeup_spool_print();
else if (part == "rewind_knob")    color(hardware_color)     knob_print(rewind_knob_d, rewind_knob_h);
else if (part == "advance_knob")   color(hardware_color)     knob_print(advance_knob_d, advance_knob_h);
else if (part == "release_button") color([0.2, 0.2, 0.2])    release_button_print();
else if (part == "pawl")           color([0.8, 0.1, 0.45])   pawl_print();
else                               film_back_v01();
Customizer parameters (derived from the source; name, type, default, range or options):
part: string, default "assembly", options "assembly", "shell", "rear_cover", "sprocket", "cam", "takeup_spool", "rewind_knob", "advance_knob", "release_button", "pawl"
frame_w: number, default 65
frame_h: number, default 24
film_w: number, default 35
perf_pitch: number, default 4.75
perfs_per_frame: number, default 14
wall: number, default 3
inner_wall: number, default 2.4
body_h: number, default 62
bridge_w: number, default 95
supply_w: number, default 42
takeup_w: number, default 58
bridge_depth: number, default 20
chamber_depth: number, default 54
chamber_neck_front_gap: number, default 0
chamber_taper_back: number, default 12
front_chamber_solid_depth: number, default 12
rear_gate_opening_margin_x: number, default 2
rear_gate_opening_margin_z: number, default 9
rail_w: number, default 2
rail_proud: number, default 0.2
gate_corner_r: number, default 1
rear_face_y: number, default 0
rear_opening_front_clearance: number, default 0.6
gate_wall_t: number, default 2
dark_slide_slot_t: number, default 1.3
dark_slide_slot_w: number, default 72
rear_seal_lip_w: number, default 1.3
gate_frame_rear_clearance_y: number, default 0.05
rail_depth: number, default 1.15
gate_frame_margin_x: number, default 7
gate_frame_margin_z: number, default 1.5
gate_frame_depth: number, default 1.3
gate_cut_epsilon: number, default 0.1
side_guide_w: number, default 3
side_guide_clearance_x: number, default 5
film_edge_fence_w: number, default 1.6
film_edge_fence_gap_z: number, default 0.8
cartridge_d: number, default 31
cartridge_clearance_d: number, default 33
cartridge_front_clearance: number, default 1
rewind_knob_d: number, default 20
rewind_knob_h: number, default 8
sprocket_teeth: number, default 14
sprocket_body_d: number, default 20.2
sprocket_tooth_len: number, default 1.4
sprocket_tooth_h: number, default 1.2
sprocket_tooth_engage: number, default 0.9
sprocket_h: number, default 13
sprocket_shaft_d: number, default 4
shaft_fit_clearance: number, default 0.35
cam_d: number, default 17
cam_h: number, default 3
cam_notch_w: number, default 2.4
cam_notch_depth: number, default 2
takeup_core_d: number, default 15
takeup_max_d: number, default 24
takeup_h: number, default 38
takeup_center_y: number, default 32
advance_knob_d: number, default 26
advance_knob_h: number, default 9
film_preview_t: number, default 0.22
film_lead_to_takeup_len: number, default 42
film_lead_to_takeup_angle: number, default 21
